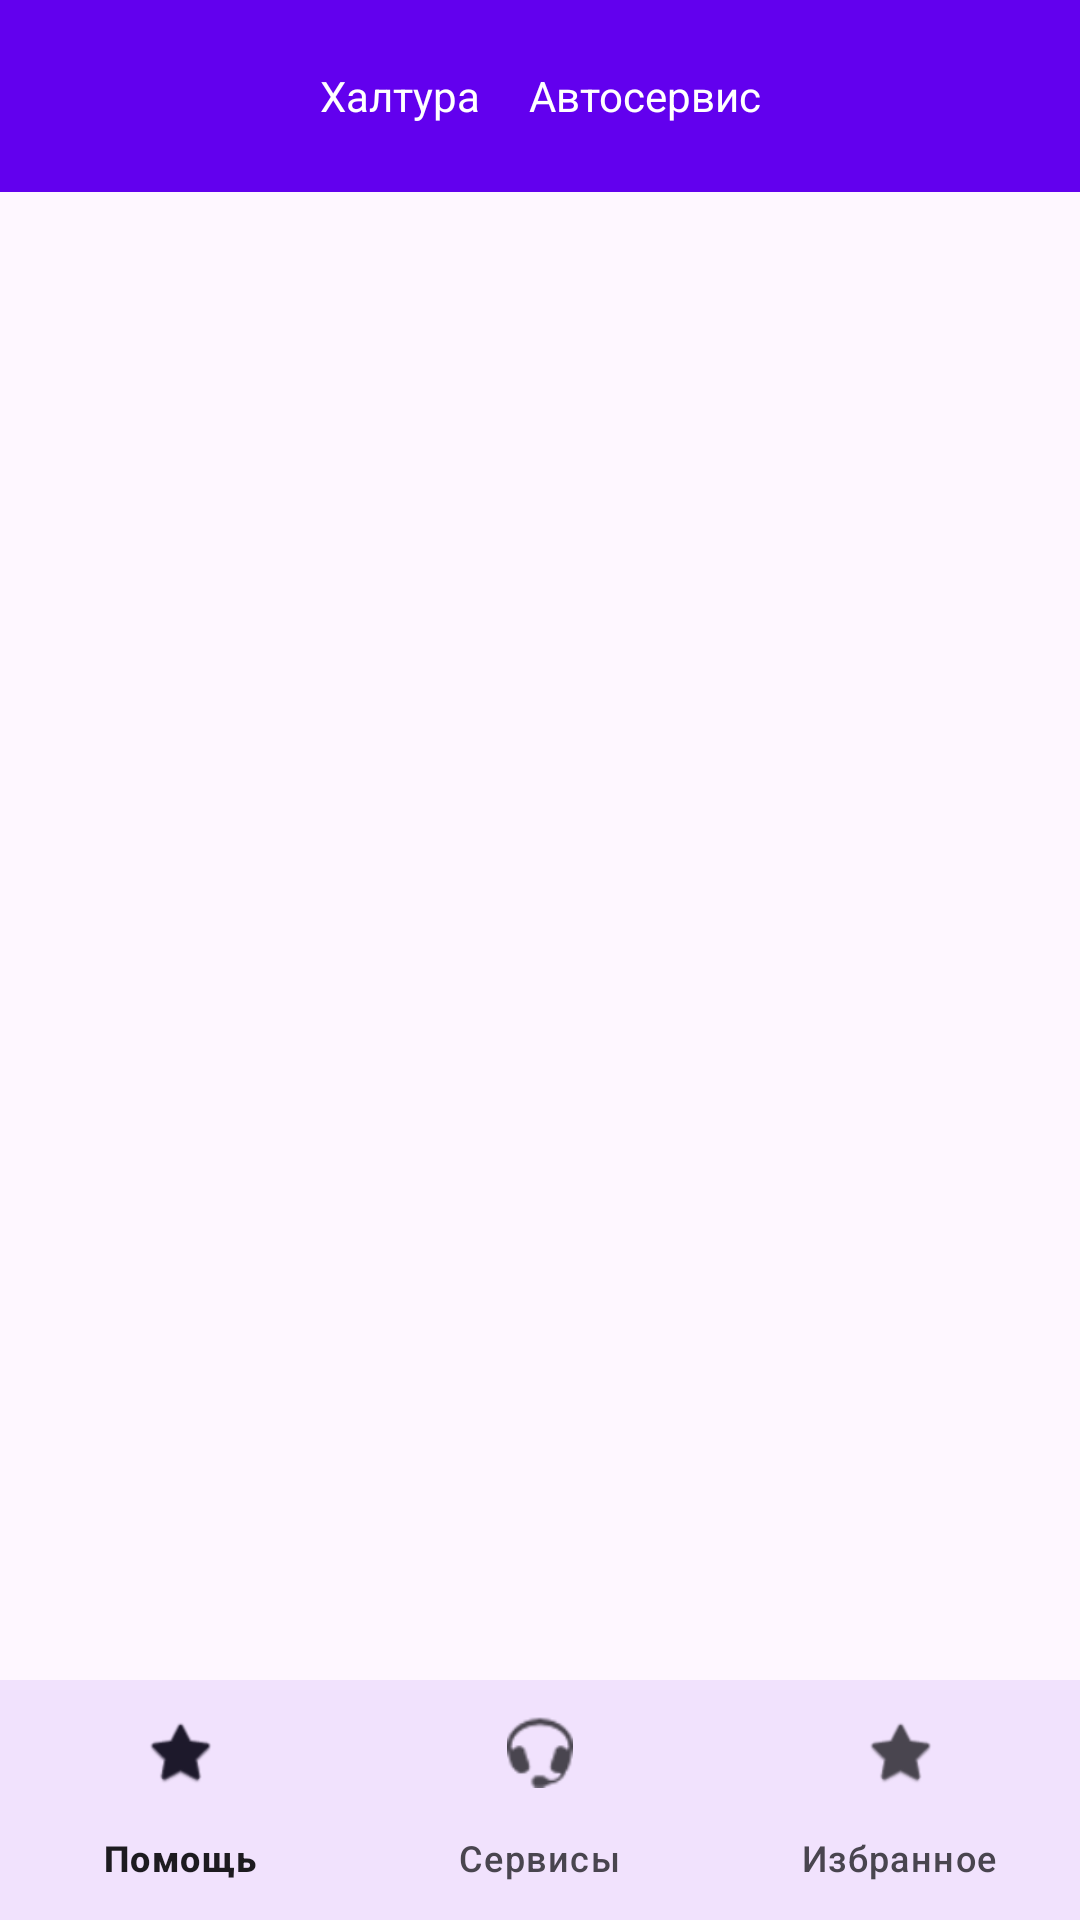

Here is an Android app screen rendered from its layout file. Give the layout XML and the strings, colors and styles it references.
<!-- AndroidManifest.xml: application theme Theme.Mecha -->
<!-- res/layout/activity_main.xml -->
<?xml version="1.0" encoding="utf-8"?>
<androidx.drawerlayout.widget.DrawerLayout xmlns:android="http://schemas.android.com/apk/res/android"
    xmlns:tools="http://schemas.android.com/tools"
    xmlns:app="http://schemas.android.com/apk/res-auto"
    android:id="@+id/drawer_layout"
    android:layout_width="match_parent"
    android:layout_height="match_parent"
    tools:context=".MainActivity">

    <LinearLayout
        android:layout_width="match_parent"
        android:layout_height="match_parent"
        android:orientation="vertical">

        <include
            android:id="@+id/toolbar"
            layout="@layout/toolbar" />

        <FrameLayout
            android:id="@+id/fragment_container"
            android:layout_width="match_parent"
            android:layout_height="0dp"
            android:layout_weight="1" />

        <com.google.android.material.bottomnavigation.BottomNavigationView
            android:id="@+id/bottom_navigation"
            android:layout_width="match_parent"
            android:layout_height="wrap_content"
            android:background="?android:attr/windowBackground"
            app:menu="@menu/bottom_navigation_menu" />
    </LinearLayout>

    <com.google.android.material.navigation.NavigationView
        android:id="@+id/nav_view"
        android:layout_width="wrap_content"
        android:layout_height="match_parent"
        android:layout_gravity="start"
        android:fitsSystemWindows="true"
        app:headerLayout="@layout/nav_header"
        app:menu="@menu/drawer_menu">

        
        <LinearLayout
            android:layout_width="match_parent"
            android:layout_height="match_parent"
            android:orientation="vertical">

            
            <LinearLayout
                android:layout_width="match_parent"
                android:layout_height="0dp"
                android:layout_weight="1"
                android:orientation="vertical"/>

            
            <Button
                android:id="@+id/button_switch_mode"
                android:layout_width="match_parent"
                android:layout_height="wrap_content"
                android:text="Режим мастера"
                android:backgroundTint="?attr/colorPrimary"
                android:textColor="@android:color/white"
                android:layout_margin="16dp"/>
        </LinearLayout>

    </com.google.android.material.navigation.NavigationView>

</androidx.drawerlayout.widget.DrawerLayout>
<!-- res/layout/toolbar.xml (included above) -->
<?xml version="1.0" encoding="utf-8"?>
<androidx.appcompat.widget.Toolbar xmlns:android="http://schemas.android.com/apk/res/android"
    xmlns:app="http://schemas.android.com/apk/res-auto"
    android:id="@+id/toolbar"
    android:layout_width="match_parent"
    android:layout_height="?attr/actionBarSize"
    android:background="?attr/colorPrimary"
    android:theme="@style/ThemeOverlay.AppCompat.Dark.ActionBar"
    android:popupTheme="@style/ThemeOverlay.AppCompat.Light">

    <LinearLayout
        android:layout_width="wrap_content"
        android:layout_height="wrap_content"
        android:orientation="horizontal"
        android:gravity="center"
        android:layout_gravity="center">

        <TextView
            android:id="@+id/text_haltura"
            android:layout_width="wrap_content"
            android:layout_height="wrap_content"
            android:text="Халтура"
            android:textColor="@android:color/white"
            android:layout_marginEnd="8dp" />

        <androidx.appcompat.widget.SwitchCompat
            android:id="@+id/switch_help"
            android:layout_width="wrap_content"
            android:layout_height="wrap_content"
            android:showText="false"
            android:visibility="gone" />

        <TextView
            android:id="@+id/text_avtoservis"
            android:layout_width="wrap_content"
            android:layout_height="wrap_content"
            android:text="Автосервис"
            android:textColor="@android:color/white"
            android:layout_marginStart="8dp" />

    </LinearLayout>

</androidx.appcompat.widget.Toolbar>
<!-- res/layout/nav_header.xml (included above) -->
<?xml version="1.0" encoding="utf-8"?>
<LinearLayout
    xmlns:android="http://schemas.android.com/apk/res/android"
    xmlns:tools="http://schemas.android.com/tools"
    xmlns:app="http://schemas.android.com/apk/res-auto"
    android:layout_width="match_parent"
    android:layout_height="wrap_content"
    android:orientation="vertical"
    android:background="@color/colorPrimary"
    android:padding="16dp"
    android:theme="@style/ThemeOverlay.AppCompat.Dark">

    
<androidx.cardview.widget.CardView
android:layout_width="96dp"
android:layout_height="96dp"
android:layout_gravity="center_horizontal"
android:layout_marginTop="16dp"
app:cardCornerRadius="48dp"
app:cardElevation="4dp"
app:cardBackgroundColor="@color/colorAccent">

<ImageView
    android:id="@+id/nav_header_avatar"
    android:layout_width="match_parent"
    android:layout_height="match_parent"
    android:scaleType="centerCrop"
    android:src="@drawable/ic_launcher_foreground" />
</androidx.cardview.widget.CardView>

<TextView
android:id="@+id/nav_header_nickname"
android:layout_width="wrap_content"
android:layout_height="wrap_content"
android:layout_marginTop="8dp"
android:layout_gravity="center_horizontal"
android:textAppearance="@style/TextAppearance.AppCompat.Body1"
android:textColor="@android:color/white"
android:text="Nickname" />

    </LinearLayout>
<!-- resources referenced by this layout -->
<resources>
  <color name="colorAccent">#FF9800</color>
  <color name="colorPrimary">#6200EE</color>
  <style name="Theme.Mecha" parent="Base.Theme.Mecha" />
  <style name="Base.Theme.Mecha" parent="Theme.Material3.DayNight.NoActionBar">
          <item name="colorPrimary">@color/colorPrimary</item>
          <item name="colorPrimaryDark">@color/colorPrimaryDark</item>
          <item name="colorAccent">@color/colorAccent</item>
          <item name="android:buttonStyle">@style/CustomButton</item>
      </style>
  <color name="colorPrimaryDark">#3F51B5</color>
  <style name="CustomButton" parent="Widget.AppCompat.Button">
          <item name="backgroundTint">@color/colorPrimary</item>
          <item name="android:textColor">@color/white</item>
          <item name="background">@drawable/button_selector</item>
      </style>
  <color name="white">#FFFFFFFF</color>
  <!-- drawable button_selector (drawable) -->
  <?xml version="1.0" encoding="utf-8"?>
  <selector xmlns:android="http://schemas.android.com/apk/res/android">
      <item android:state_pressed="true"
          android:drawable="@color/colorAccent" />  
      <item android:drawable="@color/colorPrimary" /> 
  </selector>
</resources>
